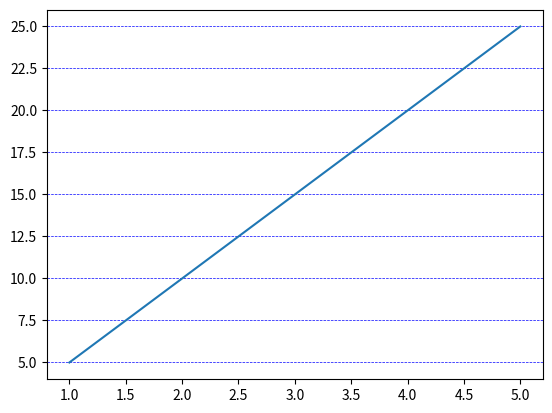

Here is the Python script that generated this plot:
import matplotlib.pyplot as plt
# x = [1, 2, 3, 4, 5]
# y1 = [20, 30, 5, 7, 11]
# y2 = [10, 15, 25, 30, 35]
# y3 = [5, 10, 15, 20, 25]

# line_style = dict(marker =".",
#         markersize =20,
#         markerfacecolor = "yellow", 
#         markeredgecolor = "black",
#          linestyle ="solid" ,
#          linewidth = 3)
# plt.plot(x, y1, marker =".",
#         markersize =20,
#         markerfacecolor = "yellow", 
#         markeredgecolor = "black",
#          linestyle ="dotted" ,
#          linewidth = 3)

# plt.title("Line Plot", fontsize = 26, color = "blue")  # Set the title of the plot with a specific font size and color
# plt.xlabel("X-axis/Year", color = "red")  # Set the label for the x-axis with a specific font size and color
# plt.ylabel("Y-axis/Student")
# plt.plot(x,y1,color = 'red', **line_style)
# plt.plot(x,y2,color = 'blue', **line_style)   # **line_style  is used to unpack the dictionary and pass the values as keyword arguments to the plot function. This allows us to reuse the same style for multiple plots without having to repeat the same code.
# plt.plot(x,y3,color = 'green', **line_style)
 
# plt.plot(x, y2, marker =".",
#         markersize =20,
#         markerfacecolor = "yellow", 
#         markeredgecolor = "black",
#          linestyle ="dotted" ,
#          linewidth = 3)

# plt.xticks(x) # Set the x-ticks to be the same as the x values  
# plt.yticks(range(0, 40, 5)) # Set the y-ticks to be from 0 to 40 with a step of 5
 
# plt.show()





#Grid()

x = [1, 2, 3, 4, 5]
y1 = [5,10,15,20,25]


# plt.grid()  # Add a grid to the plot
plt.grid(axis = 'y',
    linewidth = 0.5,
    linestyle = 'dashed',
    color = 'blue')  # Add a grid to the y-axis with specific line width, style, and color
plt.plot(x,y1)
plt.show()